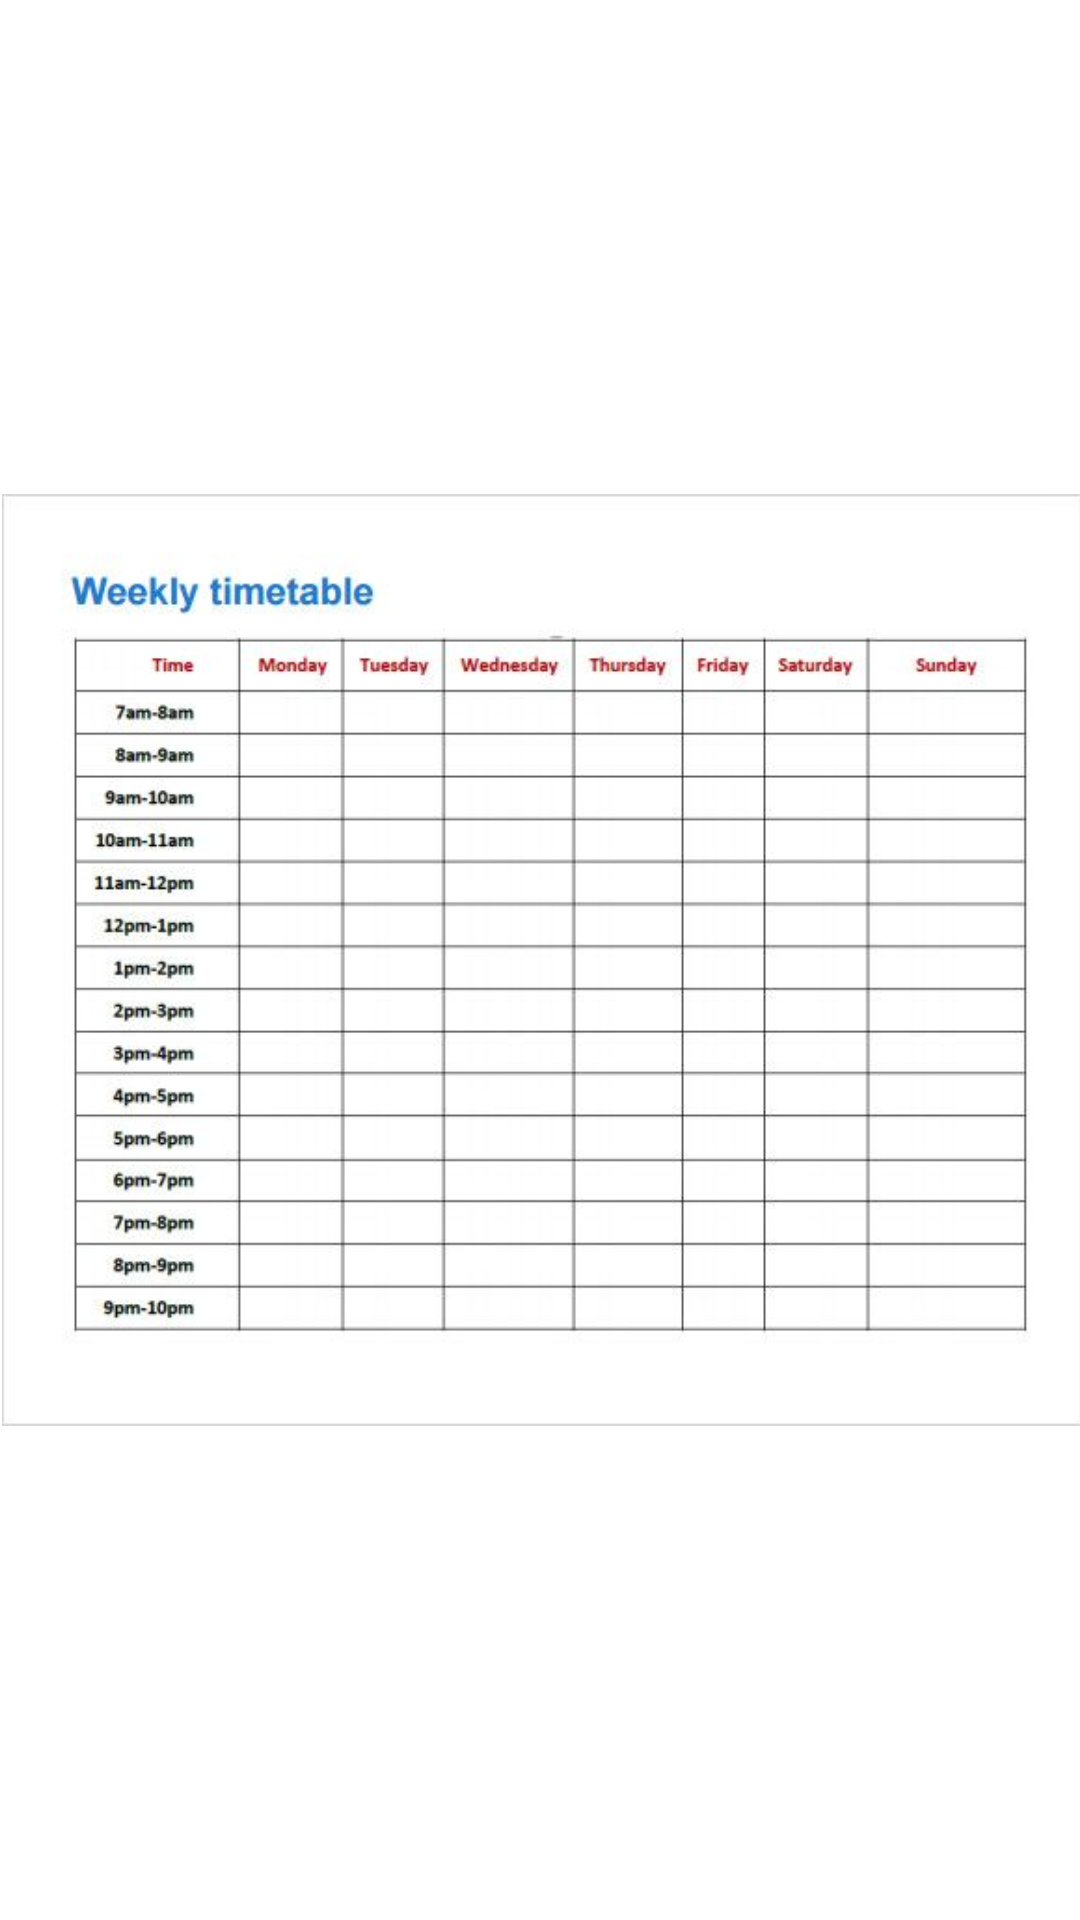

The Android layout XML behind this screen, and the referenced resources:
<!-- AndroidManifest.xml: application theme Theme.LoginPageIT -->
<!-- res/layout/activity_tp1.xml -->
<?xml version="1.0" encoding="utf-8"?>
<androidx.constraintlayout.widget.ConstraintLayout xmlns:android="http://schemas.android.com/apk/res/android"
    xmlns:app="http://schemas.android.com/apk/res-auto"
    xmlns:tools="http://schemas.android.com/tools"
    android:layout_width="match_parent"
    android:layout_height="match_parent"
    tools:context=".tP1">

    <ImageView
        android:id="@+id/ivTTP1"
        android:layout_width="wrap_content"
        android:layout_height="wrap_content"
        android:layout_marginStart="13dp"
        android:layout_marginTop="199dp"
        android:layout_marginEnd="12dp"
        android:layout_marginBottom="199dp"
        app:layout_constraintBottom_toBottomOf="parent"
        app:layout_constraintEnd_toEndOf="parent"
        app:layout_constraintStart_toStartOf="parent"
        app:layout_constraintTop_toTopOf="parent"
        app:srcCompat="@drawable/ttsample" />
</androidx.constraintlayout.widget.ConstraintLayout>
<!-- resources referenced by this layout -->
<resources>
  <!-- drawable ttsample: jpeg bitmap (drawable-hdpi, 31726 bytes) -->
  <style name="Theme.LoginPageIT" parent="Theme.MaterialComponents.DayNight.DarkActionBar">
          
          <item name="colorPrimary">@color/purple_500</item>
          <item name="colorPrimaryVariant">@color/purple_700</item>
          <item name="colorOnPrimary">@color/white</item>
          
          <item name="colorSecondary">@color/teal_200</item>
          <item name="colorSecondaryVariant">@color/teal_700</item>
          <item name="colorOnSecondary">@color/black</item>
          
          <item name="android:statusBarColor" tools:targetApi="l">?attr/colorPrimaryVariant</item>
          
      </style>
  <!-- not gathered from this repository: default colours our renderer supplied (Android Studio template values) -->
  <color name="purple_500">#FF6200EE</color>
  <color name="purple_700">#FF3700B3</color>
  <color name="teal_200">#FF03DAC5</color>
  <color name="teal_700">#FF018786</color>
  <color name="black">#FF000000</color>
  <color name="white">#FFFFFFFF</color>
</resources>
